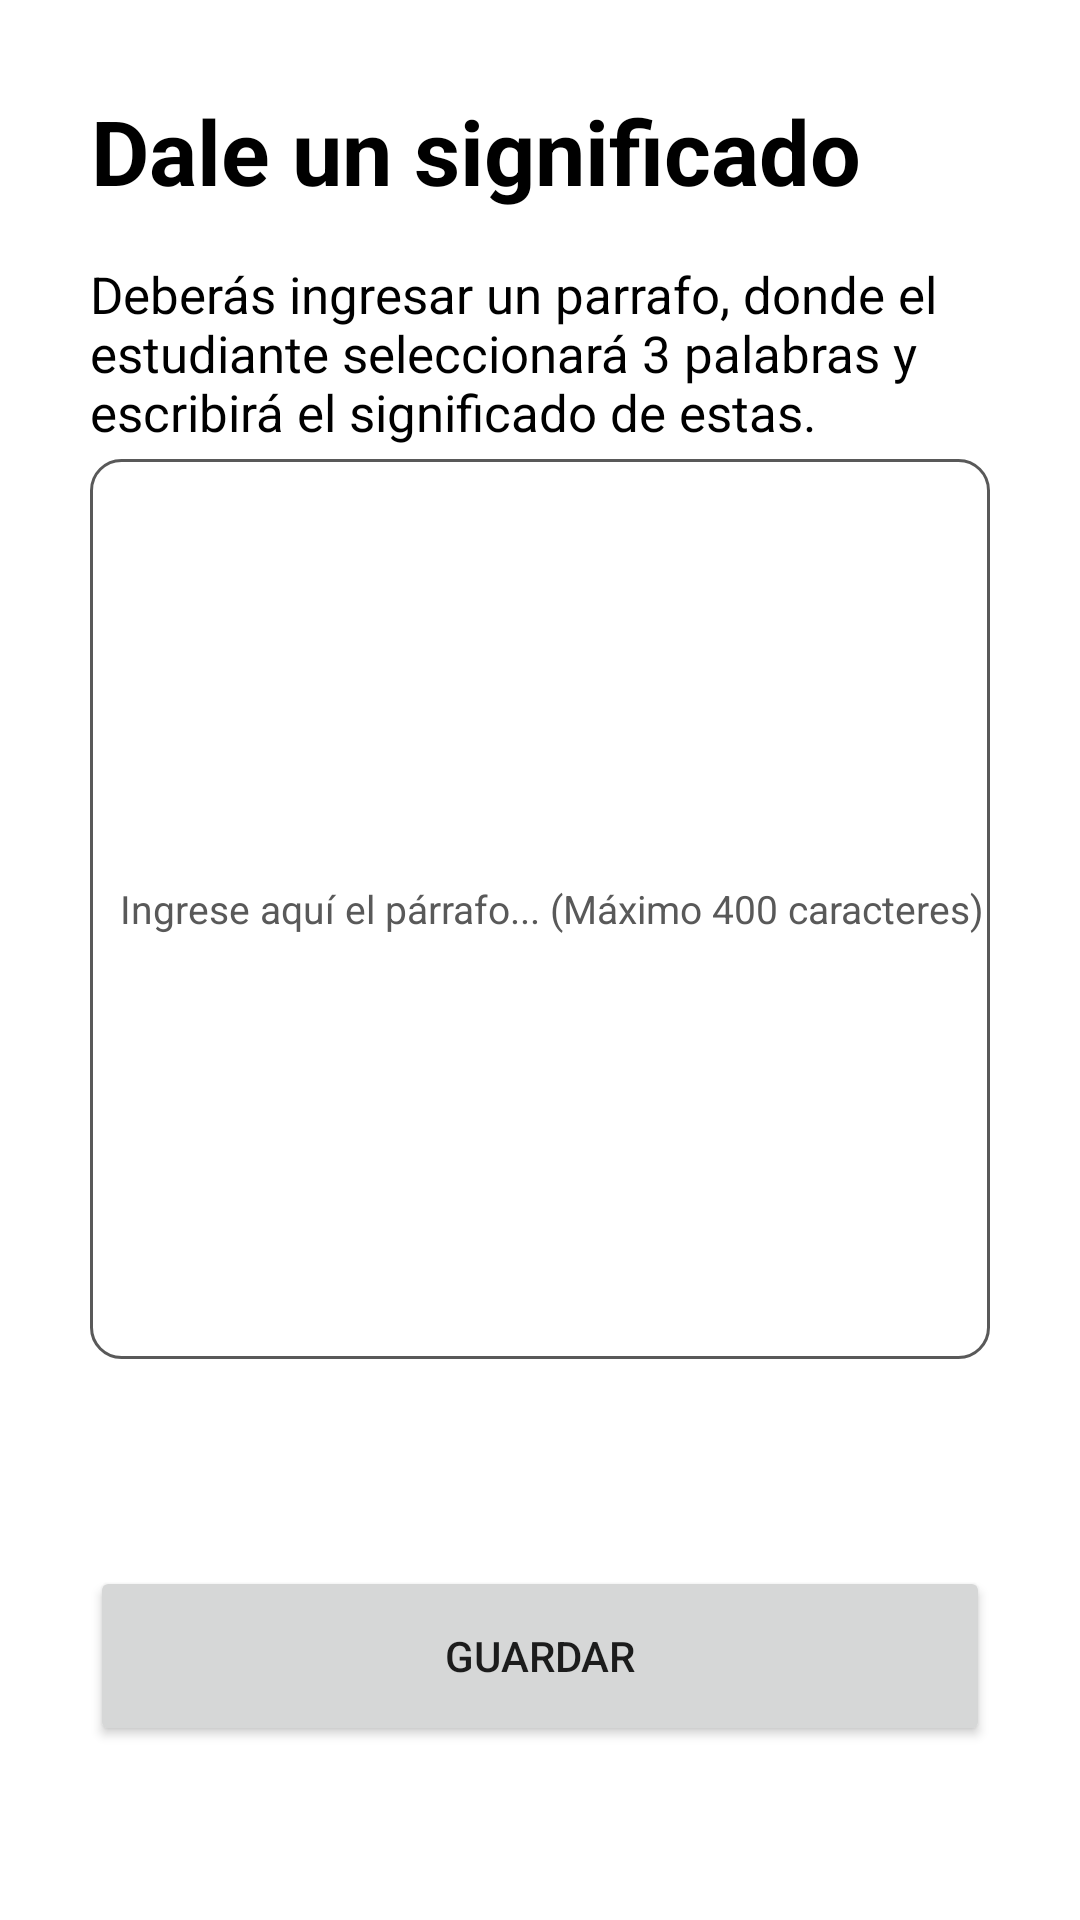

Android layout source for this screen:
<!-- AndroidManifest.xml: application theme Theme.LectoYa -->
<!-- res/layout/activity_editar_dale_un_significado.xml -->
<?xml version="1.0" encoding="utf-8"?>
<androidx.constraintlayout.widget.ConstraintLayout xmlns:android="http://schemas.android.com/apk/res/android"
    xmlns:app="http://schemas.android.com/apk/res-auto"
    xmlns:tools="http://schemas.android.com/tools"
    android:layout_width="match_parent"
    android:layout_height="match_parent"
    android:paddingStart="30dp"
    android:paddingEnd="30dp"
    tools:context=".editarDaleUnSignificado">

    <TextView
        android:layout_width="wrap_content"
        android:layout_height="wrap_content"
        android:text="Dale un significado"
        style="@style/textosnegros"
        android:textSize="30dp"
        android:textStyle="bold"
        app:layout_constraintBottom_toBottomOf="parent"
        app:layout_constraintEnd_toEndOf="parent"
        app:layout_constraintHorizontal_bias="0.01"
        app:layout_constraintStart_toStartOf="parent"
        app:layout_constraintTop_toTopOf="parent"
        app:layout_constraintVertical_bias="0.05" />

    <TextView
        android:layout_width="wrap_content"
        android:layout_height="wrap_content"
        android:text="Deberás ingresar un parrafo, donde el estudiante seleccionará 3 palabras y escribirá el significado de estas."
        style="@style/textosnegros"
        android:textSize="17sp"
        app:layout_constraintBottom_toBottomOf="parent"
        app:layout_constraintEnd_toEndOf="parent"
        app:layout_constraintHorizontal_bias="0.01"
        app:layout_constraintStart_toStartOf="parent"
        app:layout_constraintTop_toTopOf="parent"
        app:layout_constraintVertical_bias="0.15" />

    <EditText
        android:id="@+id/etEditarAhoraQueHaremos"
        android:layout_width="match_parent"
        android:layout_height="300dp"
        android:background="@drawable/custom_input"
        android:hint="Ingrese aquí el párrafo... (Máximo 400 caracteres)"
        android:maxLength="400"
        android:textColorHint="@color/gris"
        android:inputType="text"
        android:paddingStart="10dp"
        android:textSize="13dp"
        android:textColor="@color/black"
        app:layout_constraintBottom_toBottomOf="parent"
        app:layout_constraintEnd_toEndOf="parent"
        app:layout_constraintHorizontal_bias="0.5"
        app:layout_constraintStart_toStartOf="parent"
        app:layout_constraintTop_toTopOf="parent"
        app:layout_constraintVertical_bias="0.45"
        />

    <Button
        android:id="@+id/btnGuardarDaleUnSignificado"
        android:layout_width="300dp"
        android:layout_height="60dp"
        android:text="Guardar"
        app:cornerRadius="20dp"
        app:layout_constraintBottom_toBottomOf="parent"
        app:layout_constraintEnd_toEndOf="parent"
        app:layout_constraintHorizontal_bias="0.5"
        app:layout_constraintStart_toStartOf="parent"
        app:layout_constraintTop_toTopOf="parent"
        app:layout_constraintVertical_bias="0.9"
        />

</androidx.constraintlayout.widget.ConstraintLayout>
<!-- resources referenced by this layout -->
<resources>
  <color name="black">#FF000000</color>
  <color name="gris">#595959</color>
  <!-- drawable custom_input (drawable) -->
  <?xml version="1.0" encoding="utf-8"?>
  <selector xmlns:android="http://schemas.android.com/apk/res/android">
  
      <item android:state_enabled="true" android:state_focused="true">
          <shape android:shape="rectangle">
              <solid android:color="@color/white"/>
              <corners android:radius="10dp"/>
              <stroke android:color="@color/purple_700" android:width="1dp"/>
          </shape>
      </item>
  
  
      <item android:state_enabled="true">
          <shape android:shape="rectangle">
              <solid android:color="@color/white"/>
              <corners android:radius="10dp"/>
              <stroke android:color="@color/gris" android:width="1dp"/>
          </shape>
      </item>
  
  
  
  </selector>
  <style name="textosnegros">
          <item name="android:textColor">@color/black</item>
      </style>
  <style name="Theme.LectoYa" parent="Theme.MaterialComponents.DayNight.NoActionBar">
          
          <item name="colorPrimary">@color/purple_500</item>
          <item name="colorPrimaryVariant">@color/purple_700</item>
          <item name="colorOnPrimary">@color/white</item>
          
          <item name="colorSecondary">@color/teal_200</item>
          <item name="colorSecondaryVariant">@color/teal_700</item>
          <item name="colorOnSecondary">@color/black</item>
          
          <item name="android:statusBarColor">#3D5B80</item>
          
          <item name="color">@color/gris</item>
  
  
      </style>
  <color name="white">#FFFFFFFF</color>
  <color name="purple_700">#3d5b80</color>
  <color name="purple_500">#c02b49</color>
  <color name="teal_200">#1a80c0</color>
  <color name="teal_700">#98c0d9</color>
</resources>
